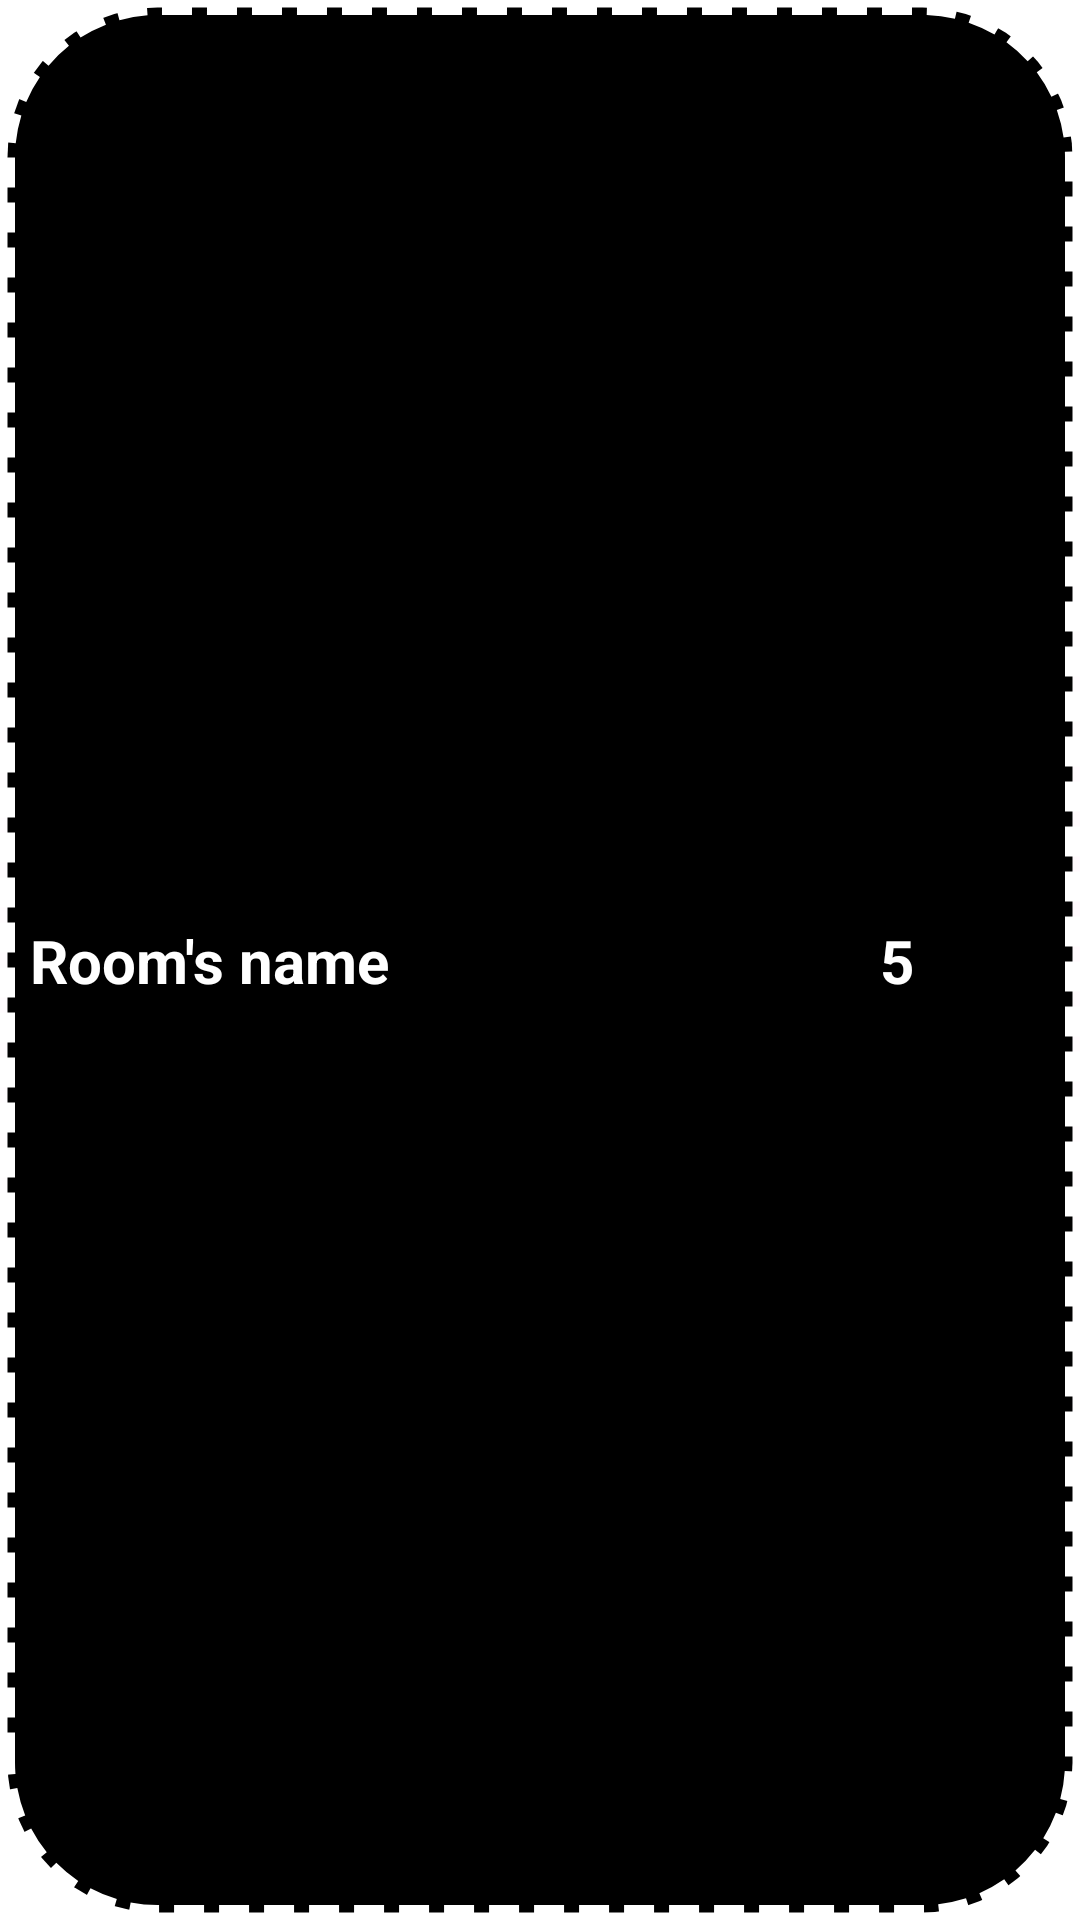

Reconstruct the res/layout file that produces this screen, plus the resources it refers to.
<!-- AndroidManifest.xml: application theme Theme.ChatChit -->
<!-- res/layout/list_room.xml -->
<?xml version="1.0" encoding="utf-8"?>
<androidx.constraintlayout.widget.ConstraintLayout xmlns:android="http://schemas.android.com/apk/res/android"
    xmlns:app="http://schemas.android.com/apk/res-auto"
    android:layout_width="match_parent"
    android:layout_height="wrap_content"
    android:layout_marginBottom="10dp"
    android:background="@drawable/custom_room"
    android:padding="10dp"
    android:id="@+id/parent">

    <TextView
        android:id="@+id/tv_name"
        android:layout_width="0dp"
        android:layout_height="wrap_content"
        android:text="Room's name"
        android:textColor="@color/white"
        android:textSize="20sp"
        app:layout_constraintStart_toStartOf="parent"
        app:layout_constraintTop_toTopOf="parent"
        android:textStyle="bold"
        app:layout_constraintEnd_toEndOf="@+id/gl"
        app:layout_constraintBottom_toBottomOf="parent"
        android:gravity="start"/>

    <TextView
        android:id="@+id/tv_active"
        android:layout_width="0dp"
        android:layout_height="wrap_content"
        android:textColor="@color/white"
        android:textSize="20sp"
        android:text="5"
        app:layout_constraintStart_toStartOf="@+id/gl"
        app:layout_constraintEnd_toEndOf="parent"
        app:layout_constraintTop_toTopOf="parent"
        app:layout_constraintBottom_toBottomOf="parent"
        android:gravity="center"
        android:textStyle="bold"/>

    <androidx.constraintlayout.widget.Guideline
        android:id="@+id/gl"
        android:layout_width="wrap_content"
        android:layout_height="wrap_content"
        android:orientation="vertical"
        app:layout_constraintGuide_begin="20dp"
        app:layout_constraintGuide_percent="0.7"/>
</androidx.constraintlayout.widget.ConstraintLayout>
<!-- resources referenced by this layout -->
<resources>
  <color name="white">#FFFFFFFF</color>
  <!-- drawable custom_room (drawable) -->
  <?xml version="1.0" encoding="utf-8"?>
  <shape xmlns:android="http://schemas.android.com/apk/res/android"
      android:shape="rectangle">
  
      <corners
          android:radius="50dp"/>
  
      <solid
          android:color="@color/black"/>
  
      <stroke
          android:width="5dp"
          android:color="@color/white"
          android:dashGap="5dp"
          android:dashWidth="10dp"/>
  </shape>
  <style name="Theme.ChatChit" parent="Theme.MaterialComponents.DayNight.NoActionBar">
          
          <item name="colorPrimary">@color/purple_500</item>
          <item name="colorPrimaryVariant">@color/black</item>
          <item name="colorOnPrimary">@color/white</item>
          
          <item name="colorSecondary">@color/teal_200</item>
          <item name="colorSecondaryVariant">@color/teal_700</item>
          <item name="colorOnSecondary">@color/black</item>
          
          <item name="android:statusBarColor" tools:targetApi="l">?attr/colorPrimaryVariant</item>
          
  
  
          <item name="android:windowBackground">@drawable/bg</item>
      </style>
  <color name="black">#FF000000</color>
  <color name="purple_500">#FF6200EE</color>
  <color name="teal_200">#FF03DAC5</color>
  <color name="teal_700">#FF018786</color>
  <!-- drawable bg: png bitmap (drawable, 118908 bytes) -->
</resources>
